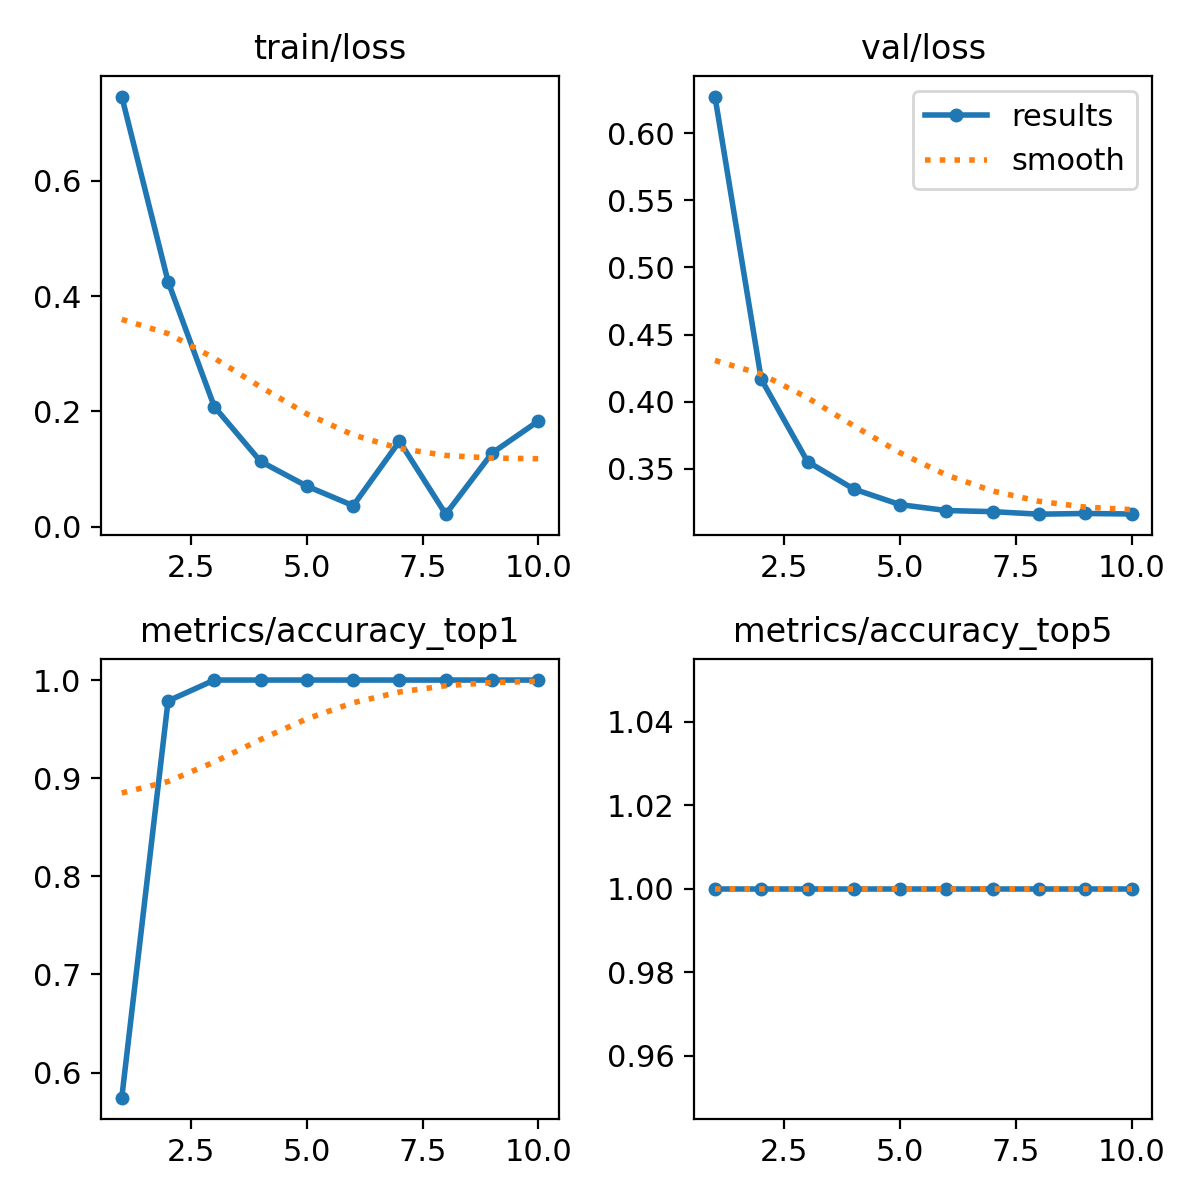

Values plotted in this chart, from the file beside it:
epoch, train/loss, metrics/accuracy_top1, metrics/accuracy_top5, val/loss, lr/pg0, lr/pg1, lr/pg2
1, 0.7459, 0.5745, 1, 0.6274, 5.712e-05, 5.712e-05, 5.712e-05
2, 0.4251, 0.9787, 1, 0.4167, 0.0001094, 0.0001094, 0.0001094
3, 0.208, 1, 1, 0.3553, 0.0001489, 0.0001489, 0.0001489
4, 0.1131, 1, 1, 0.3348, 0.0001757, 0.0001757, 0.0001757
5, 0.07027, 1, 1, 0.3232, 0.0001898, 0.0001898, 0.0001898
6, 0.03644, 1, 1, 0.3188, 0.0001911, 0.0001911, 0.0001911
7, 0.1481, 1, 1, 0.318, 0.0001797, 0.0001797, 0.0001797
8, 0.02169, 1, 1, 0.3161, 0.0001556, 0.0001556, 0.0001556
9, 0.1277, 1, 1, 0.3166, 0.0001188, 0.0001188, 0.0001188
10, 0.1831, 1, 1, 0.3162, 6.9265e-05, 6.9265e-05, 6.9265e-05
